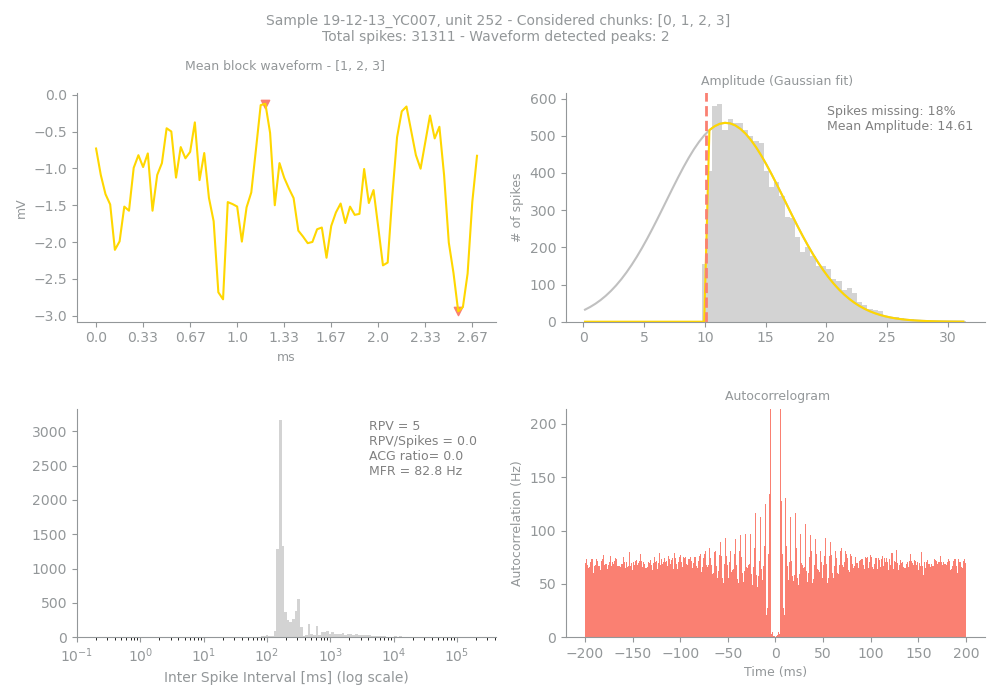

Values plotted in this chart, from the file beside it:
Sample, Unit, PeakChUnit, SpikesUnit, GoodChunks, GoodChunksList, WvfChunks, WvfChunksList, SpikesBlock, PercMissingSpikesBlock, MFRBlockHz, MeanAmpBlock, RPVBlock, FpBlockFancy, FpBlockSimple, ACGViolationRatio, WvfPeaksBlock, PeaksBlock_x, PeaksBlock_y, BigPkNegBlock
19-12-13_YC007, 252, 277, 31311, 4, [0, 1, 2, 3], 3, [1, 2, 3], 9853, 18, 82.8, 14.61, 5, 0.01, 0.0, 0.0, 2, [77, 36], [-2.9423828, -0.119140625], 1
